Run: headless pygame with SDL's dummy video driver; simulated clock (each Clock.tick advances the game by its frame time, no real sleeping); random seed 0; keys injected as events and as key.get_pressed() state; no mouse input.
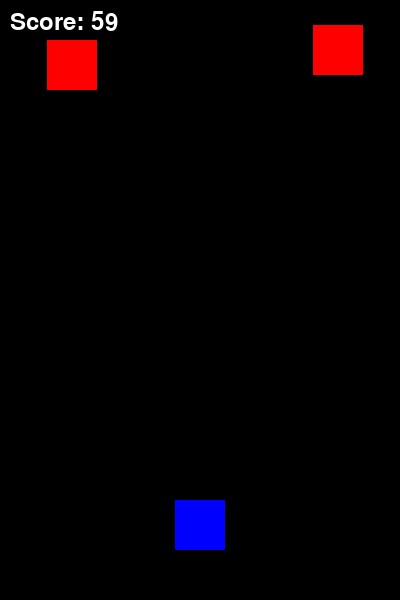
Frame 1 of 2 · flips 1–60 · no input
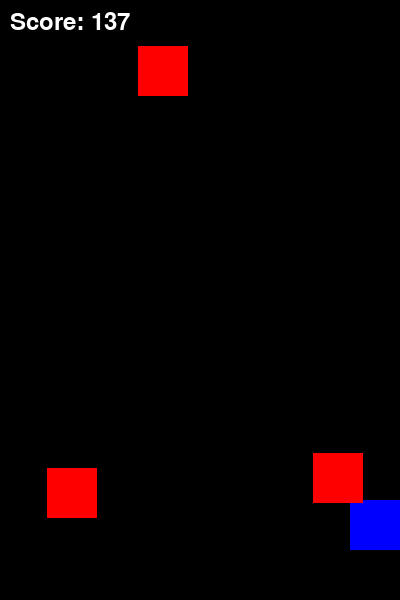
Frame 2 of 2 · flips 61–180 · tapped SPACE, RETURN · held RIGHT (→), D (game ended)

The pygame program that drew these frames:

import pygame
import random

# Initial settings
pygame.init()
width, height = 400, 600
screen = pygame.display.set_mode((width, height))
pygame.display.set_caption("Escape the Blocks")

# Colors
BLACK = (0, 0, 0)
WHITE = (255, 255, 255)
RED = (255, 0, 0)
BLUE = (0, 0, 255)

# Player settings
player_size = 50
player_x = width // 2 - player_size // 2
player_y = height - 2 * player_size
player_speed = 5

# Block settings
block_size = 50
block_speed = 5
block_list = []

# Scoring
score = 0
font = pygame.font.SysFont("monospace", 35)

# Create new block
def create_block():
    block_x = random.randint(0, width - block_size)
    block_y = -block_size
    block_list.append([block_x, block_y])

# Move blocks
def move_blocks(block_list):
    for block in block_list:
        block[1] += block_speed
    block_list[:] = [block for block in block_list if block[1] < height]

# Detect collision
def detect_collision(player_x, player_y, block_x, block_y):
    if (block_x < player_x < block_x + block_size or block_x < player_x + player_size < block_x + block_size) and \
       (block_y < player_y < block_y + block_size or block_y < player_y + player_size < block_y + block_size):
        return True
    return False

# Game loop
running = True
clock = pygame.time.Clock()

while running:
    screen.fill(BLACK)

    # Check events
    for event in pygame.event.get():
        if event.type == pygame.QUIT:
            running = False

    # Player movement
    keys = pygame.key.get_pressed()
    if keys[pygame.K_LEFT] and player_x > 0:
        player_x -= player_speed
    if keys[pygame.K_RIGHT] and player_x < width - player_size:
        player_x += player_speed

    # Create new blocks
    if random.randint(0, 20) == 0:
        create_block()

    # Move blocks
    move_blocks(block_list)

    # Draw player
    pygame.draw.rect(screen, BLUE, (player_x, player_y, player_size, player_size))

    # Draw blocks
    for block in block_list:
        pygame.draw.rect(screen, RED, (block[0], block[1], block_size, block_size))

        # Check for collision
        if detect_collision(player_x, player_y, block[0], block[1]):
            running = False

    # Display score
    score_text = font.render("Score: " + str(score), True, WHITE)
    screen.blit(score_text, (10, 10))

    # Update the display
    pygame.display.flip()
    clock.tick(30)

    # Increase score and block speed
    score += 1
    if score % 100 == 0:
        block_speed += 1

pygame.quit()
